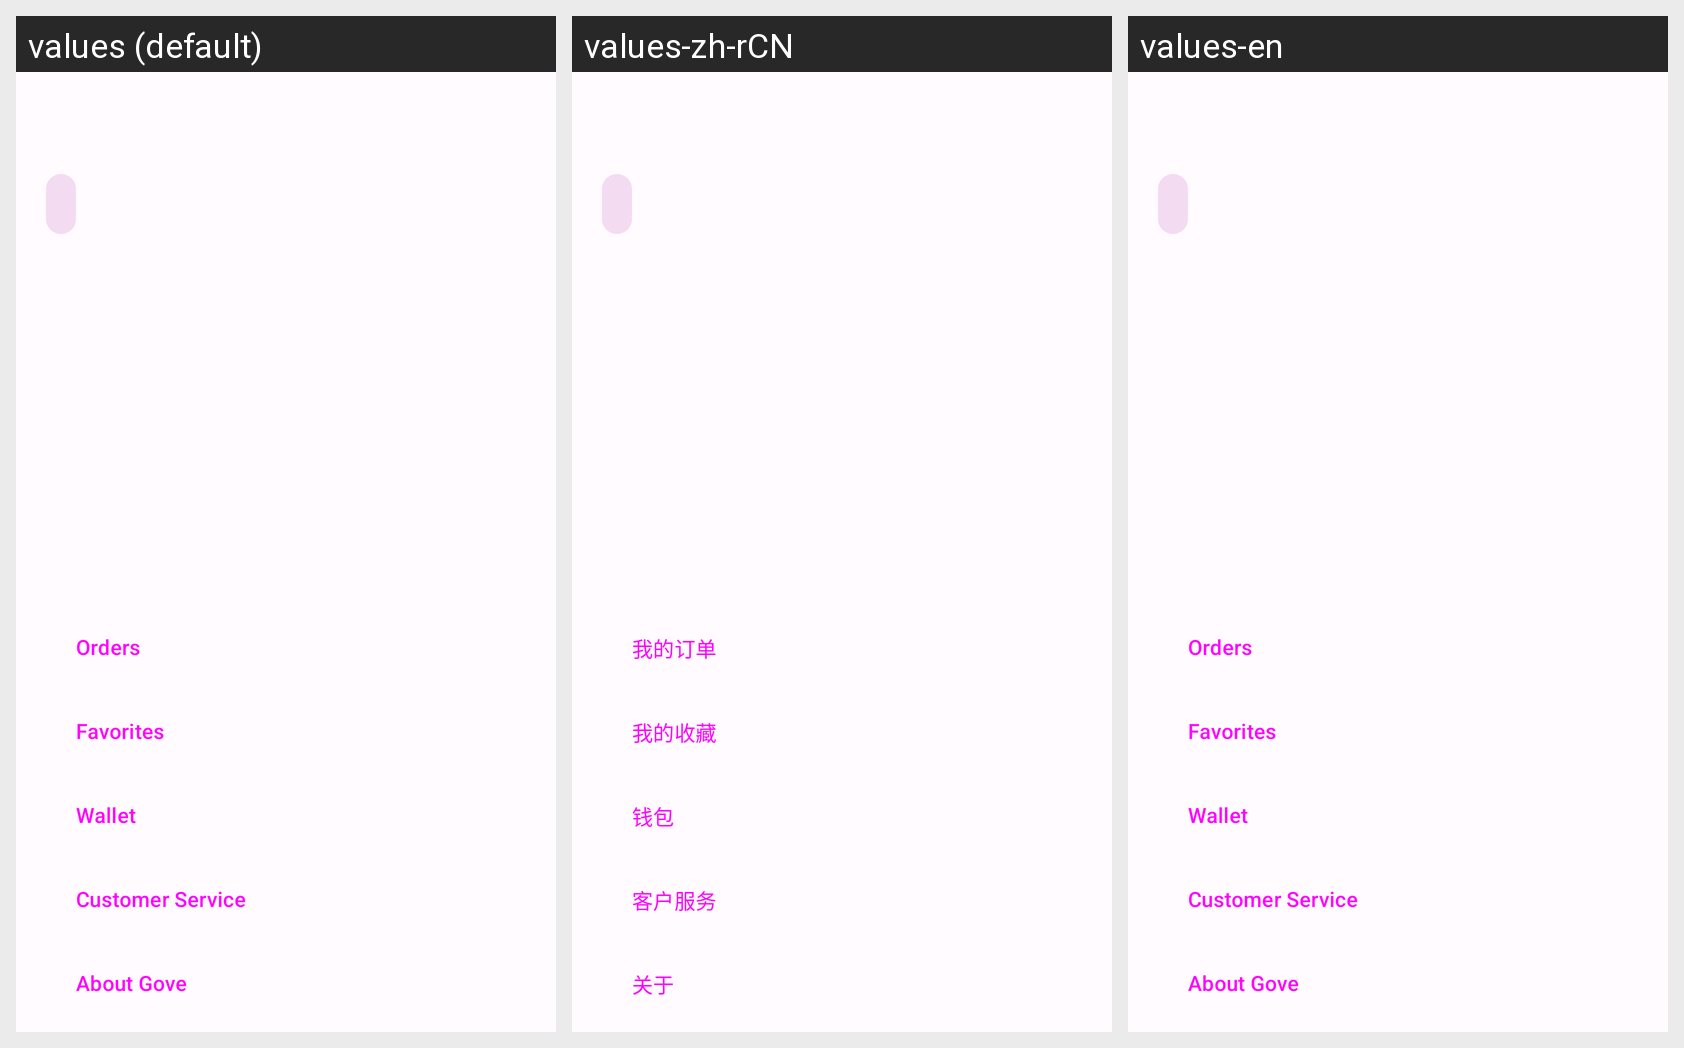

Strings drawn on this Android screen and how each of the app's shown locales translates them:
Android screen res/layout/fragment_profile.xml rendered under 3 locales, left to right: values (default), values-zh-rCN, values-en. Device: Nexus 5 (rendered at 1080×1920; each locale shown at half size, 540×960, under a caption strip naming it); theme Theme.Gove.
Strings drawn on this screen, with the default value and each locale's value (text and hints the layout hard-codes, and strings that could not be matched under every locale, appear in the picture but are not listed):

orders
  values: Orders
  values-zh-rCN: 我的订单
  values-en: Orders

favorites
  values: Favorites
  values-zh-rCN: 我的收藏
  values-en: Favorites

wallet
  values: Wallet
  values-zh-rCN: 钱包
  values-en: Wallet

customer_service
  values: Customer Service
  values-zh-rCN: 客户服务
  values-en: Customer Service

about_gove
  values: About Gove
  values-zh-rCN: 关于
  values-en: About Gove
